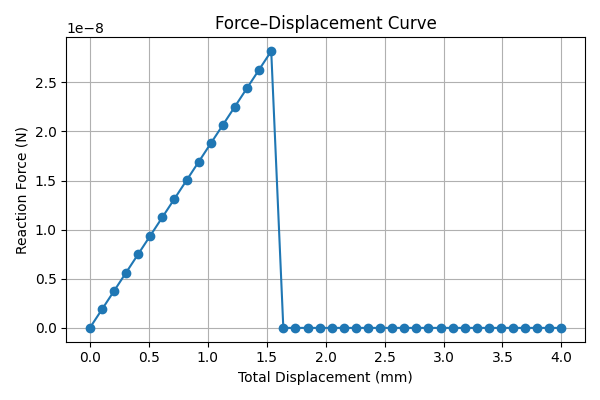

Source data for this figure (header and first rows):
total_displacement, total_force
0.0, 0.0
0.1026, 1.877633040960003e-09
0.2051, 3.755266081920006e-09
0.3077, 5.632899122880035e-09
0.4103, 7.510532163840011e-09
0.5128, 9.388165204799935e-09
0.6154, 1.126579824576007e-08
0.7179, 1.3143431286720046e-08
0.8205, 1.5021064327680023e-08
0.9231, 1.689869736864e-08
1.026, 1.877633040959987e-08
1.128, 2.0653963450560057e-08
1.231, 2.253159649152014e-08
1.333, 2.4409229532479904e-08
1.436, 2.6286862573440092e-08
1.538, 2.8164495614399857e-08
1.641, 0.0
1.744, 0.0
1.846, 0.0
1.949, 0.0
2.051, 0.0
2.154, 0.0
2.256, 0.0
2.359, 0.0
2.462, 0.0
2.564, 0.0
2.667, 0.0
2.769, 0.0
2.872, 0.0
2.974, 0.0
3.077, 0.0
3.179, 0.0
3.282, 0.0
3.385, 0.0
3.487, 0.0
3.59, 0.0
3.692, 0.0
3.795, 0.0
3.897, 0.0
4.0, 0.0
